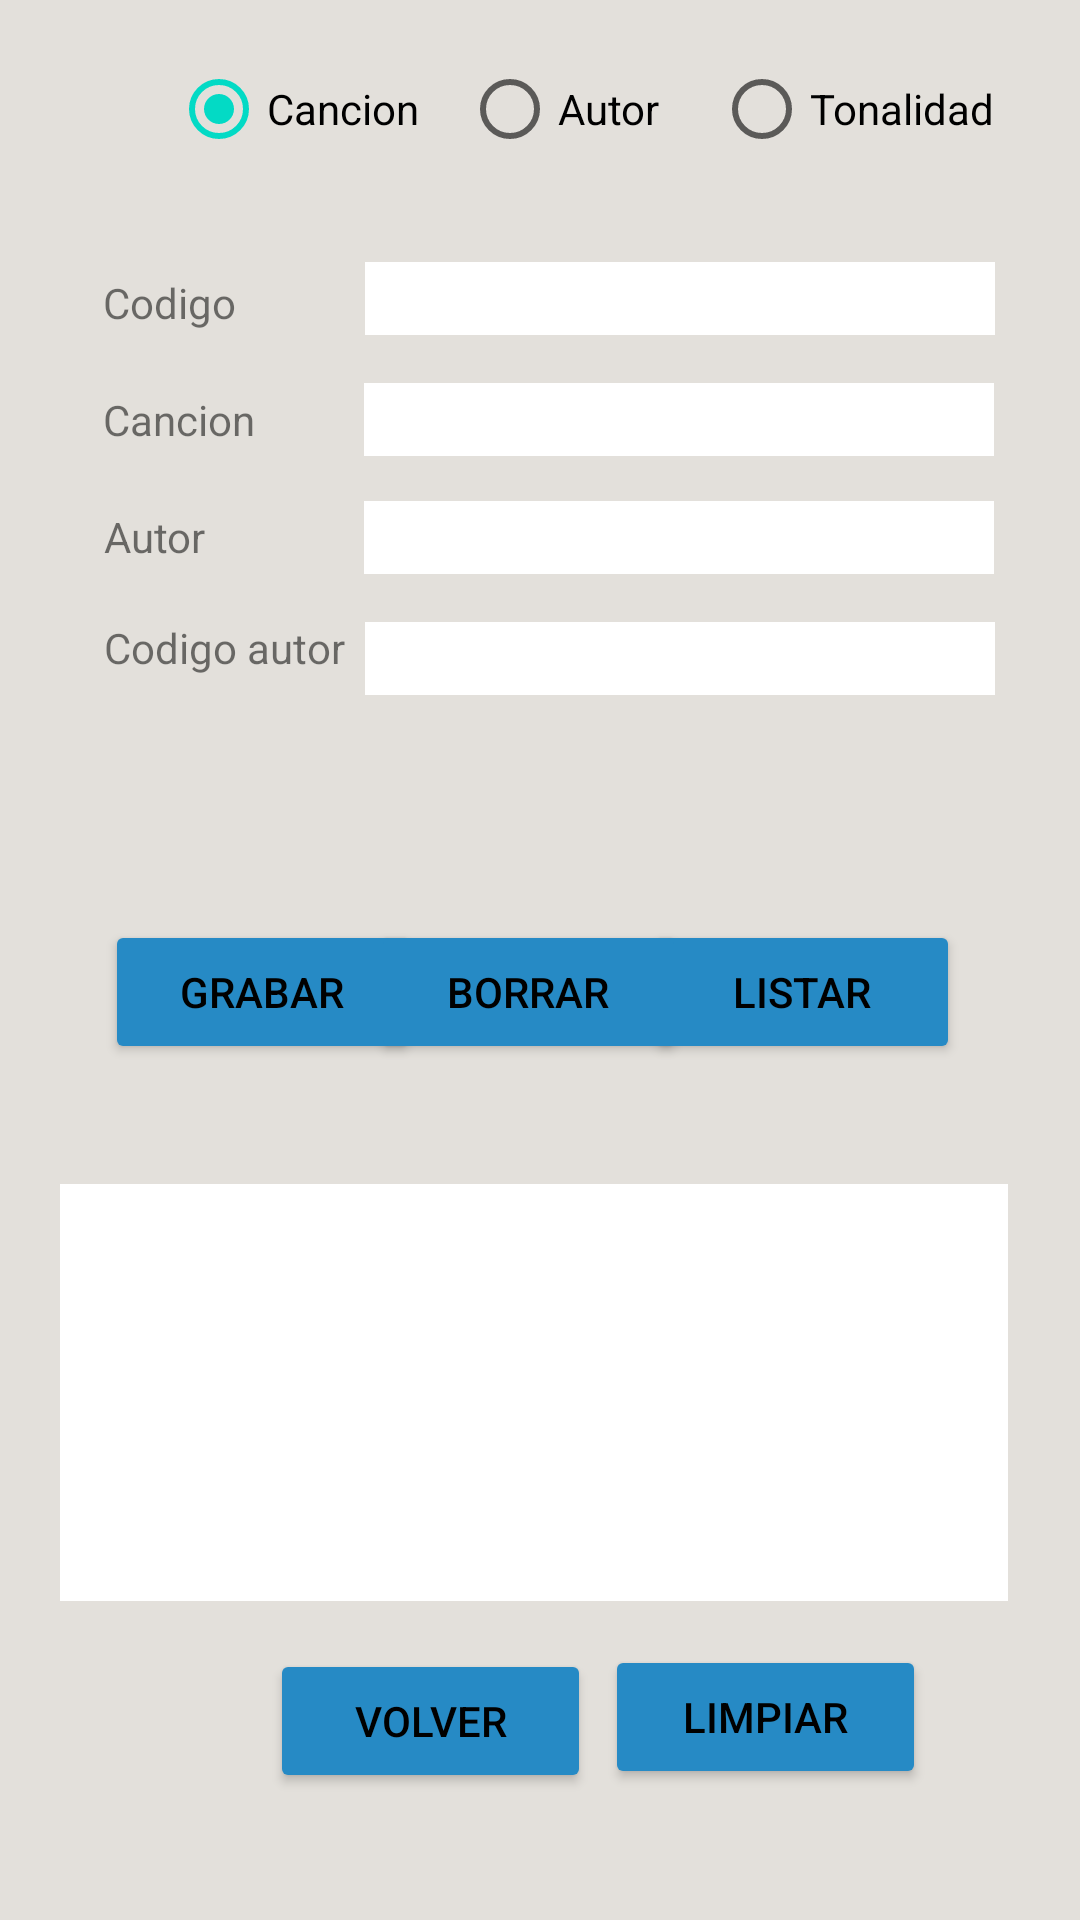

The Android layout XML behind this screen, and the referenced resources:
<!-- AndroidManifest.xml: application theme Theme.TonalitySearch2 -->
<!-- res/layout/activity_basededatos.xml -->
<?xml version="1.0" encoding="utf-8"?>
<androidx.constraintlayout.widget.ConstraintLayout xmlns:android="http://schemas.android.com/apk/res/android"
    xmlns:app="http://schemas.android.com/apk/res-auto"
    xmlns:tools="http://schemas.android.com/tools"
    android:layout_width="match_parent"
    android:layout_height="match_parent"
    android:background="#E3E0DB"
    tools:context=".Basedatos">

    <TextView
        android:id="@+id/codigo"
        android:layout_width="wrap_content"
        android:layout_height="wrap_content"
        android:layout_marginTop="24dp"
        android:text="@string/codigo"
        app:layout_constraintEnd_toEndOf="parent"
        app:layout_constraintHorizontal_bias="0.109"
        app:layout_constraintStart_toStartOf="parent"
        app:layout_constraintTop_toBottomOf="@+id/radioGroup" />

    <TextView
        android:id="@+id/cancion"
        android:layout_width="wrap_content"
        android:layout_height="wrap_content"
        android:layout_marginTop="20dp"
        android:text="@string/cancion"
        app:layout_constraintEnd_toEndOf="parent"
        app:layout_constraintHorizontal_bias="0.111"
        app:layout_constraintStart_toStartOf="parent"
        app:layout_constraintTop_toBottomOf="@+id/codigo" />

    <TextView
        android:id="@+id/autor"
        android:layout_width="wrap_content"
        android:layout_height="wrap_content"
        android:layout_marginTop="20dp"
        android:text="@string/autor"
        app:layout_constraintEnd_toEndOf="parent"
        app:layout_constraintHorizontal_bias="0.106"
        app:layout_constraintStart_toStartOf="parent"
        app:layout_constraintTop_toBottomOf="@+id/cancion" />

    <EditText
        android:id="@+id/editcodigo"
        android:layout_width="wrap_content"
        android:layout_height="wrap_content"
        android:layout_marginTop="20dp"
        android:background="#FFFFFF"
        android:ems="10"
        android:inputType="number"
        app:layout_constraintEnd_toEndOf="parent"
        app:layout_constraintHorizontal_bias="0.811"
        app:layout_constraintStart_toStartOf="parent"
        app:layout_constraintTop_toBottomOf="@+id/radioGroup" />

    <EditText
        android:id="@+id/editcancion"
        android:layout_width="wrap_content"
        android:layout_height="wrap_content"
        android:layout_marginTop="16dp"
        android:background="#FFFFFF"
        android:ems="10"
        android:inputType="textPersonName"
        app:layout_constraintEnd_toEndOf="parent"
        app:layout_constraintHorizontal_bias="0.808"
        app:layout_constraintStart_toStartOf="parent"
        app:layout_constraintTop_toBottomOf="@+id/editcodigo" />

    <EditText
        android:id="@+id/editautor"
        android:layout_width="wrap_content"
        android:layout_height="wrap_content"
        android:layout_marginTop="15dp"
        android:background="#FFFFFF"
        android:ems="10"
        android:inputType="textPersonName"
        app:layout_constraintEnd_toEndOf="parent"
        app:layout_constraintHorizontal_bias="0.808"
        app:layout_constraintStart_toStartOf="parent"
        app:layout_constraintTop_toBottomOf="@+id/editcancion" />

    <EditText
        android:id="@+id/visor2"
        android:layout_width="316dp"
        android:layout_height="139dp"
        android:layout_marginStart="59dp"
        android:layout_marginLeft="59dp"
        android:layout_marginTop="40dp"
        android:layout_marginEnd="58dp"
        android:layout_marginRight="58dp"
        android:background="#FFFFFF"
        android:ems="10"
        android:gravity="start|top"
        android:inputType="textMultiLine"
        app:layout_constraintEnd_toEndOf="parent"
        app:layout_constraintHorizontal_bias="0.538"
        app:layout_constraintStart_toStartOf="parent"
        app:layout_constraintTop_toBottomOf="@+id/borrar" />


    <Button
        android:id="@+id/grabar"
        style="@style/Widget.AppCompat.Button.Colored"
        android:layout_width="105dp"
        android:layout_height="wrap_content"

        android:layout_marginStart="35dp"
        android:layout_marginLeft="35dp"
        android:layout_marginBottom="40dp"
        android:text="@string/grabar"
        android:textColor="@color/black"
        app:backgroundTint="#268AC5"
        app:layout_constraintBottom_toTopOf="@+id/visor2"
        app:layout_constraintStart_toStartOf="parent" />

    <Button
        android:id="@+id/listar"
        style="@style/Widget.AppCompat.Button.Colored"

        android:layout_width="105dp"

        android:layout_height="wrap_content"

        android:layout_marginEnd="40dp"
        android:layout_marginRight="40dp"
        android:layout_marginBottom="40dp"
        android:text="@string/listar"
        android:textColor="@color/black"
        app:backgroundTint="#268AC5"
        app:layout_constraintBottom_toTopOf="@+id/visor2"
        app:layout_constraintEnd_toEndOf="parent" />

    <Button
        android:id="@+id/borrar"
        style="@style/Widget.AppCompat.Button.Colored"
        android:layout_width="105dp"
        android:layout_height="wrap_content"

        android:layout_marginTop="75dp"
        android:layout_marginEnd="3dp"
        android:layout_marginRight="3dp"
        android:layout_marginBottom="40dp"
        android:text="@string/borrar"
        android:textColor="@color/black"
        app:backgroundTint="#268AC5"
        app:layout_constraintBottom_toTopOf="@+id/visor2"
        app:layout_constraintEnd_toStartOf="@+id/listar"
        app:layout_constraintStart_toEndOf="@+id/grabar"
        app:layout_constraintTop_toBottomOf="@+id/editcodigoautor" />

    <RadioGroup
        android:id="@+id/radioGroup"
        android:layout_width="284dp"
        android:layout_height="55dp"
        android:orientation="horizontal"
        app:layout_constraintBottom_toBottomOf="parent"
        app:layout_constraintEnd_toEndOf="parent"
        app:layout_constraintHorizontal_bias="0.752"
        app:layout_constraintStart_toStartOf="parent"
        app:layout_constraintTop_toTopOf="parent"
        app:layout_constraintVertical_bias="0.021">

        <RadioButton
            android:id="@+id/tabla1"
            android:layout_width="97dp"
            android:layout_height="wrap_content"
            android:checked="true"
            android:text="@string/cancion" />

        <RadioButton
            android:id="@+id/tabla2"
            android:layout_width="84dp"
            android:layout_height="wrap_content"
            android:checked="false"
            android:text="@string/autor"
            tools:layout_editor_absoluteX="180dp"
            tools:layout_editor_absoluteY="21dp" />

        <RadioButton
            android:id="@+id/tabla3"
            android:layout_width="wrap_content"
            android:layout_height="wrap_content"
            android:checked="false"
            android:text="@string/tonalidad"
            tools:layout_editor_absoluteX="292dp"
            tools:layout_editor_absoluteY="21dp" />
    </RadioGroup>

    <TextView
        android:id="@+id/codigoautor"
        android:layout_width="wrap_content"
        android:layout_height="wrap_content"
        android:layout_marginTop="18dp"
        android:text="@string/codigo_autor"
        app:layout_constraintEnd_toEndOf="parent"
        app:layout_constraintHorizontal_bias="0.124"
        app:layout_constraintStart_toStartOf="parent"
        app:layout_constraintTop_toBottomOf="@+id/autor" />

    <EditText
        android:id="@+id/editcodigoautor"
        android:layout_width="wrap_content"
        android:layout_height="wrap_content"
        android:layout_marginTop="16dp"
        android:background="#FFFFFF"
        android:ems="10"
        android:inputType="number"
        app:layout_constraintEnd_toEndOf="parent"
        app:layout_constraintHorizontal_bias="0.811"
        app:layout_constraintStart_toStartOf="parent"
        app:layout_constraintTop_toBottomOf="@+id/editautor" />

    <Button
        android:id="@+id/volver4"
        style="@style/Widget.AppCompat.Button.Colored"
        android:layout_width="107dp"
        android:layout_height="wrap_content"
        android:layout_marginStart="90dp"
        android:layout_marginLeft="90dp"
        android:layout_marginTop="91dp"
        android:layout_marginEnd="152dp"
        android:layout_marginRight="152dp"
        android:layout_marginBottom="120dp"
        android:text="@string/volver"
        android:textColor="@color/black"
        app:backgroundTint="#268AC5"
        app:layout_constraintBottom_toBottomOf="parent"
        app:layout_constraintEnd_toEndOf="parent"
        app:layout_constraintHorizontal_bias="0.0"
        app:layout_constraintStart_toStartOf="parent"
        app:layout_constraintTop_toBottomOf="@+id/visor2"
        app:layout_constraintVertical_bias="0.492" />

    <Button
        android:id="@+id/limpiar"
        style="@style/Widget.AppCompat.Button.Colored"
        android:layout_width="107dp"
        android:layout_height="wrap_content"
        android:layout_marginTop="91dp"
        android:layout_marginEnd="47dp"
        android:layout_marginRight="47dp"
        android:layout_marginBottom="120dp"
        android:text="@string/limpiar"
        android:textColor="@color/black"
        app:backgroundTint="#268AC5"
        app:layout_constraintBottom_toBottomOf="parent"
        app:layout_constraintEnd_toEndOf="parent"
        app:layout_constraintStart_toEndOf="@+id/volver4"
        app:layout_constraintTop_toBottomOf="@+id/visor2" />

</androidx.constraintlayout.widget.ConstraintLayout>
<!-- resources referenced by this layout -->
<resources>
  <color name="black">#FF000000</color>
  <string name="autor">Autor</string>
  <string name="borrar">Borrar</string>
  <string name="cancion">Cancion</string>
  <string name="codigo">Codigo</string>
  <string name="codigo_autor">Codigo autor</string>
  <string name="grabar">Grabar</string>
  <string name="limpiar">limpiar</string>
  <string name="listar">Listar</string>
  <string name="tonalidad">Tonalidad</string>
  <string name="volver">volver</string>
  <style name="Theme.TonalitySearch2" parent="Theme.MaterialComponents.DayNight.DarkActionBar">
          
          <item name="colorPrimary">@color/purple_500</item>
          <item name="colorPrimaryVariant">@color/purple_700</item>
          <item name="colorOnPrimary">@color/white</item>
          
          <item name="colorSecondary">@color/teal_200</item>
          <item name="colorSecondaryVariant">@color/teal_700</item>
          <item name="colorOnSecondary">@color/black</item>
  
          
          <item name="android:statusBarColor" tools:targetApi="l">?attr/colorPrimaryVariant</item>
          
      </style>
  <color name="purple_500">#FF6200EE</color>
  <color name="purple_700">#5DB0D1</color>
  <color name="white">#FFFFFFFF</color>
  <color name="teal_200">#FF03DAC5</color>
  <color name="teal_700">#FF018786</color>
</resources>
